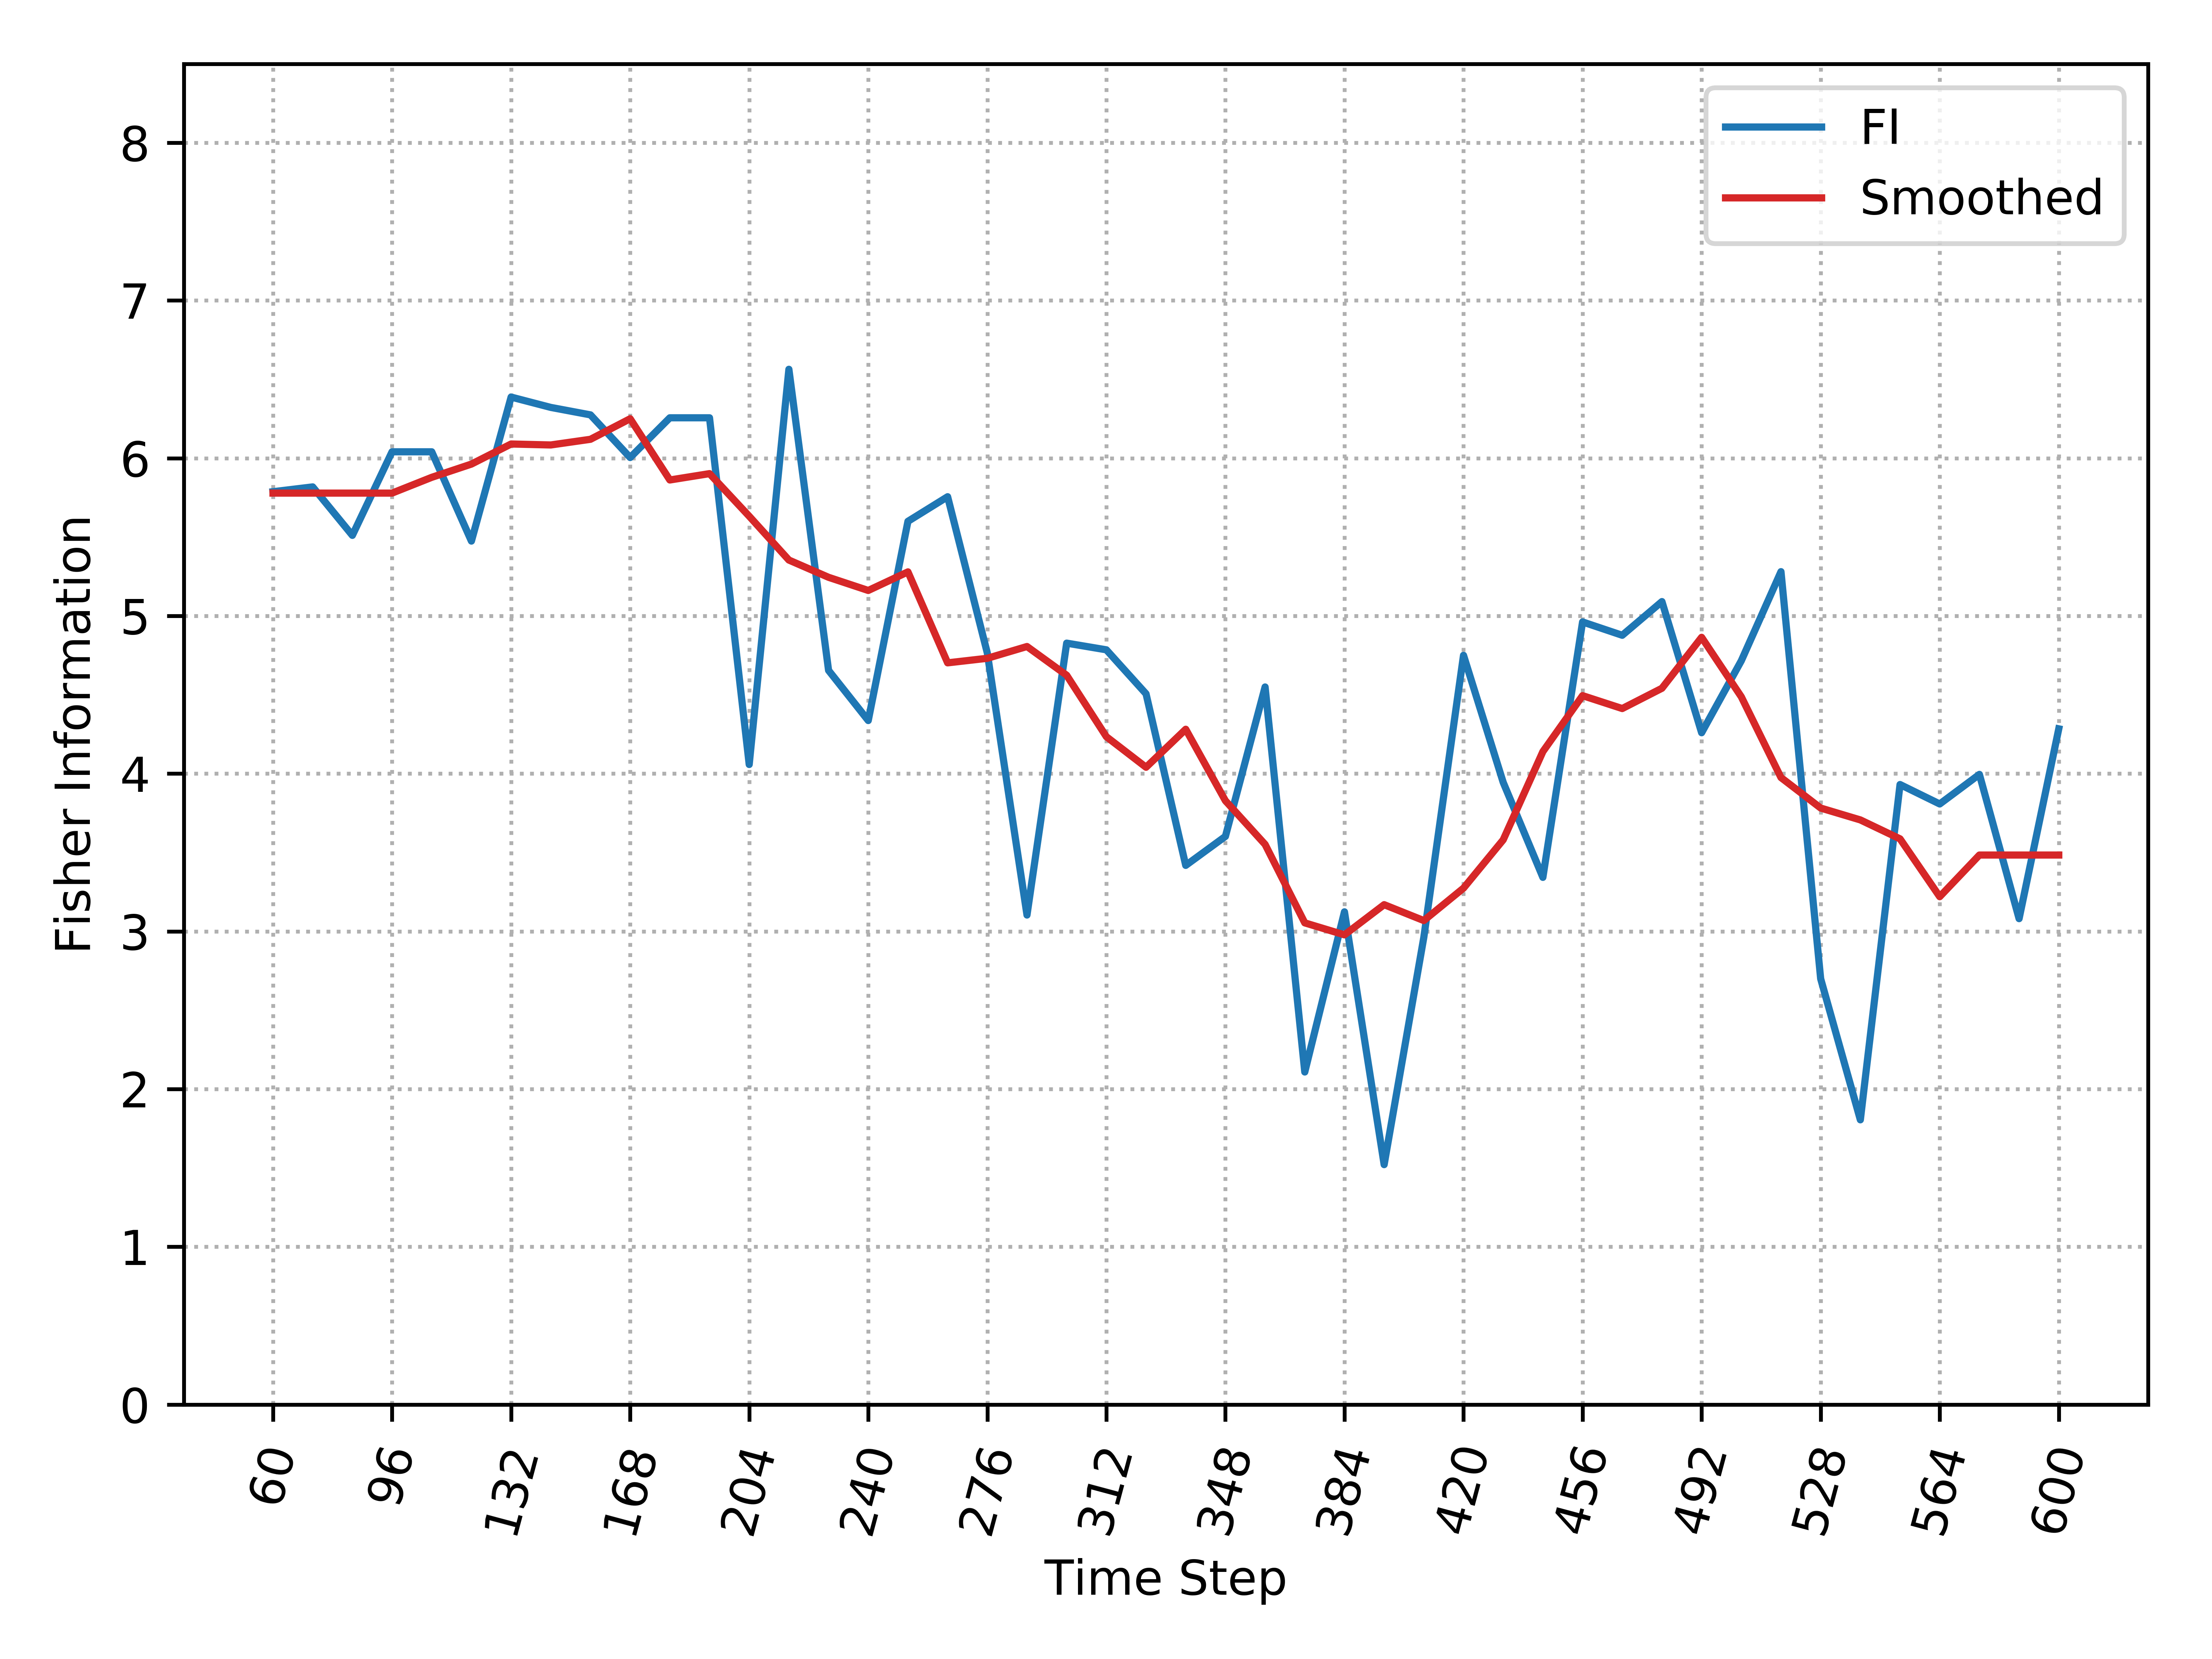

Source data for this figure (header and first rows):
, Time_Step, FI, Smooth_FI
0, 60, 5.788, 5.779
1, 72, 5.818, 5.779
2, 84, 5.511, 5.779
3, 96, 6.041, 5.779
4, 108, 6.041, 5.879
5, 120, 5.475, 5.963
6, 132, 6.388, 6.09
7, 144, 6.322, 6.084
8, 156, 6.275, 6.12
9, 168, 6.004, 6.25
10, 180, 6.256, 5.862
11, 192, 6.256, 5.902
12, 204, 4.058, 5.632
13, 216, 6.564, 5.354
14, 228, 4.655, 5.245
15, 240, 4.337, 5.162
16, 252, 5.6, 5.279
17, 264, 5.756, 4.703
18, 276, 4.765, 4.732
19, 288, 3.104, 4.806
20, 300, 4.828, 4.624
21, 312, 4.785, 4.234
22, 324, 4.506, 4.041
23, 336, 3.419, 4.282
24, 348, 3.602, 3.828
25, 360, 4.55, 3.552
26, 372, 2.109, 3.054
27, 384, 3.124, 2.978
28, 396, 1.521, 3.169
29, 408, 2.963, 3.069
30, 420, 4.751, 3.274
31, 432, 3.945, 3.581
32, 444, 3.343, 4.14
33, 456, 4.962, 4.495
34, 468, 4.878, 4.413
35, 480, 5.091, 4.541
36, 492, 4.26, 4.865
37, 504, 4.716, 4.487
38, 516, 5.281, 3.975
39, 528, 2.7, 3.782
40, 540, 1.805, 3.707
41, 552, 3.931, 3.587
42, 564, 3.808, 3.22
43, 576, 3.995, 3.484
44, 588, 3.081, 3.484
45, 600, 4.284, 3.484
